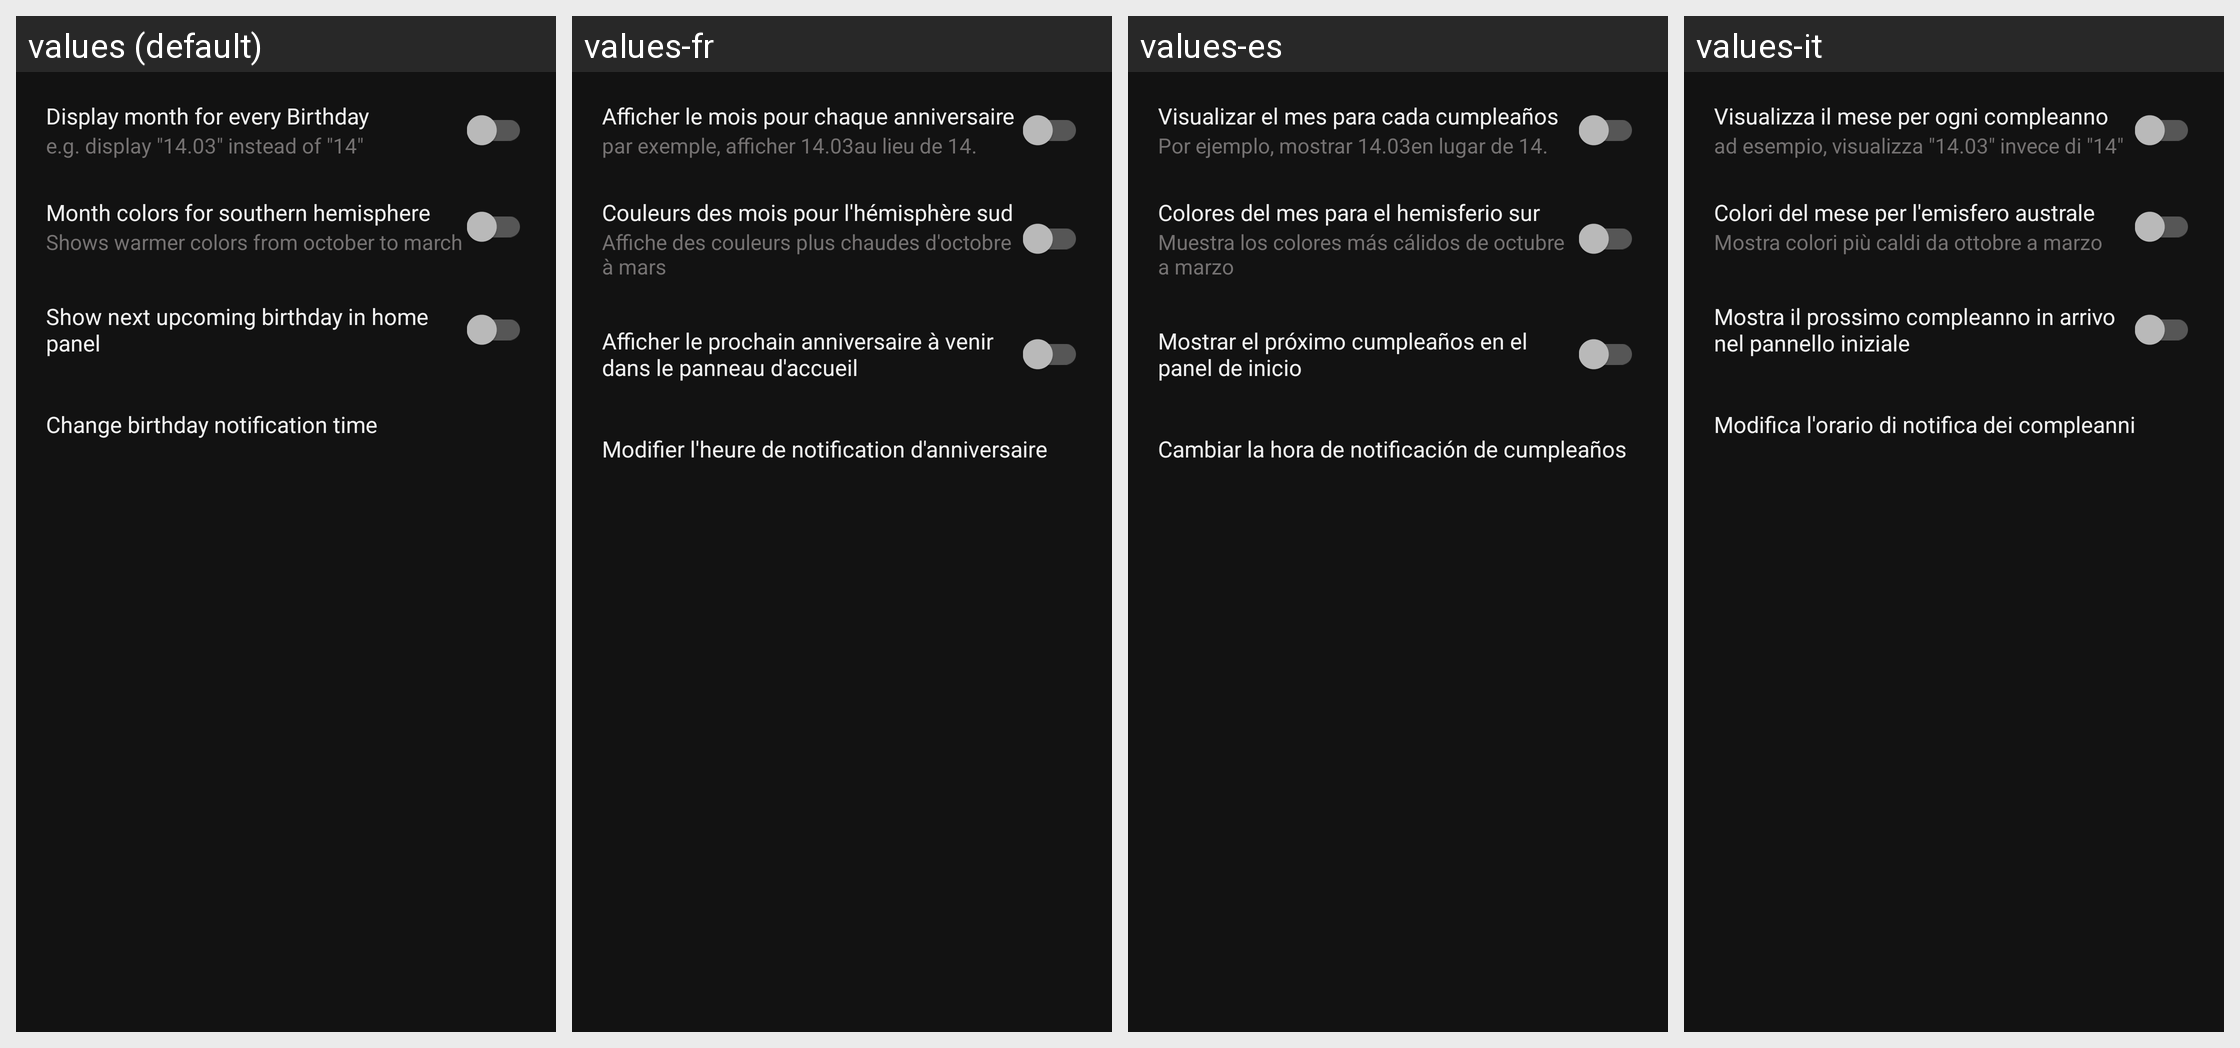

Translations of the strings shown on this Android screen, per locale in the grid:
Android screen res/layout/fragment_settings_birthdays.xml rendered under 4 locales, left to right: values (default), values-fr, values-es, values-it. Device: Nexus 5 (rendered at 1080×1920; each locale shown at half size, 540×960, under a caption strip naming it); theme AppThemeDark.
Other locales in the repository, not shown: values-de, values-ro, values-ru.
Strings drawn on this screen, with the default value and each locale's value (text and hints the layout hard-codes, and strings that could not be matched under every locale, appear in the picture but are not listed):

settingsBirthdaysShowMonth
  values: Display month for every Birthday
  values-fr: Afficher le mois pour chaque anniversaire
  values-es: Visualizar el mes para cada cumpleaños
  values-it: Visualizza il mese per ogni compleanno

settingsBirthdaysShowMonthsExplanation
  values: e.g. display "14.03" instead of "14"
  values-fr: par exemple, afficher 14.03au lieu de 14.
  values-es: Por ejemplo, mostrar 14.03en lugar de 14.
  values-it: ad esempio, visualizza "14.03" invece di "14"

settingsBirthdaysSouthColors
  values: Month colors for southern hemisphere
  values-fr: Couleurs des mois pour l'hémisphère sud
  values-es: Colores del mes para el hemisferio sur
  values-it: Colori del mese per l'emisfero australe

settingsBirthdaysSouthHint
  values: Shows warmer colors from october to march
  values-fr: Affiche des couleurs plus chaudes d'octobre à mars
  values-es: Muestra los colores más cálidos de octubre a marzo
  values-it: Mostra colori più caldi da ottobre a marzo

settingsBirthdaysShowUpcoming
  values: Show next upcoming birthday in home panel
  values-fr: Afficher le prochain anniversaire à venir dans le panneau d'accueil
  values-es: Mostrar el próximo cumpleaños en el panel de inicio
  values-it: Mostra il prossimo compleanno in arrivo nel pannello iniziale

settingsBirthdaysNotificationTime
  values: Change birthday notification time
  values-fr: Modifier l'heure de notification d'anniversaire
  values-es: Cambiar la hora de notificación de cumpleaños
  values-it: Modifica l'orario di notifica dei compleanni
